Image classification data set "SIH26188_tampering_starter_dataset" (arnav-2205/Al-Based-Fake-Identity-Document-Screening-System on GitHub). Class labels (4): genuine document, tampered photo, tampered stamp, tampered text.

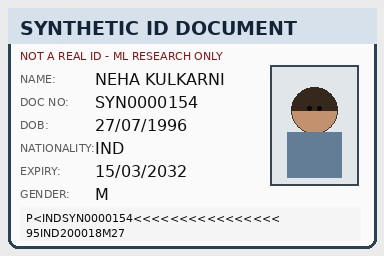
Label: genuine document

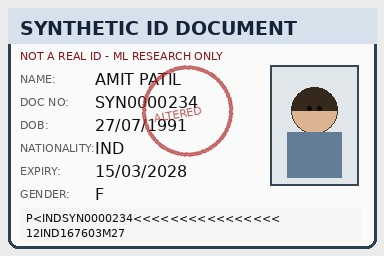
Label: tampered stamp

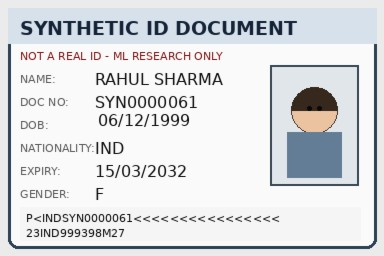
Label: tampered text

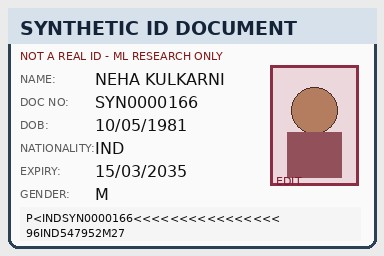
Label: tampered photo

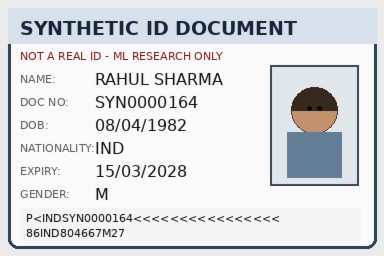
Label: genuine document

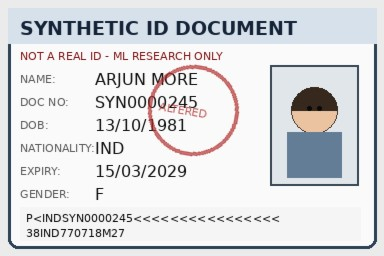
Label: tampered stamp
